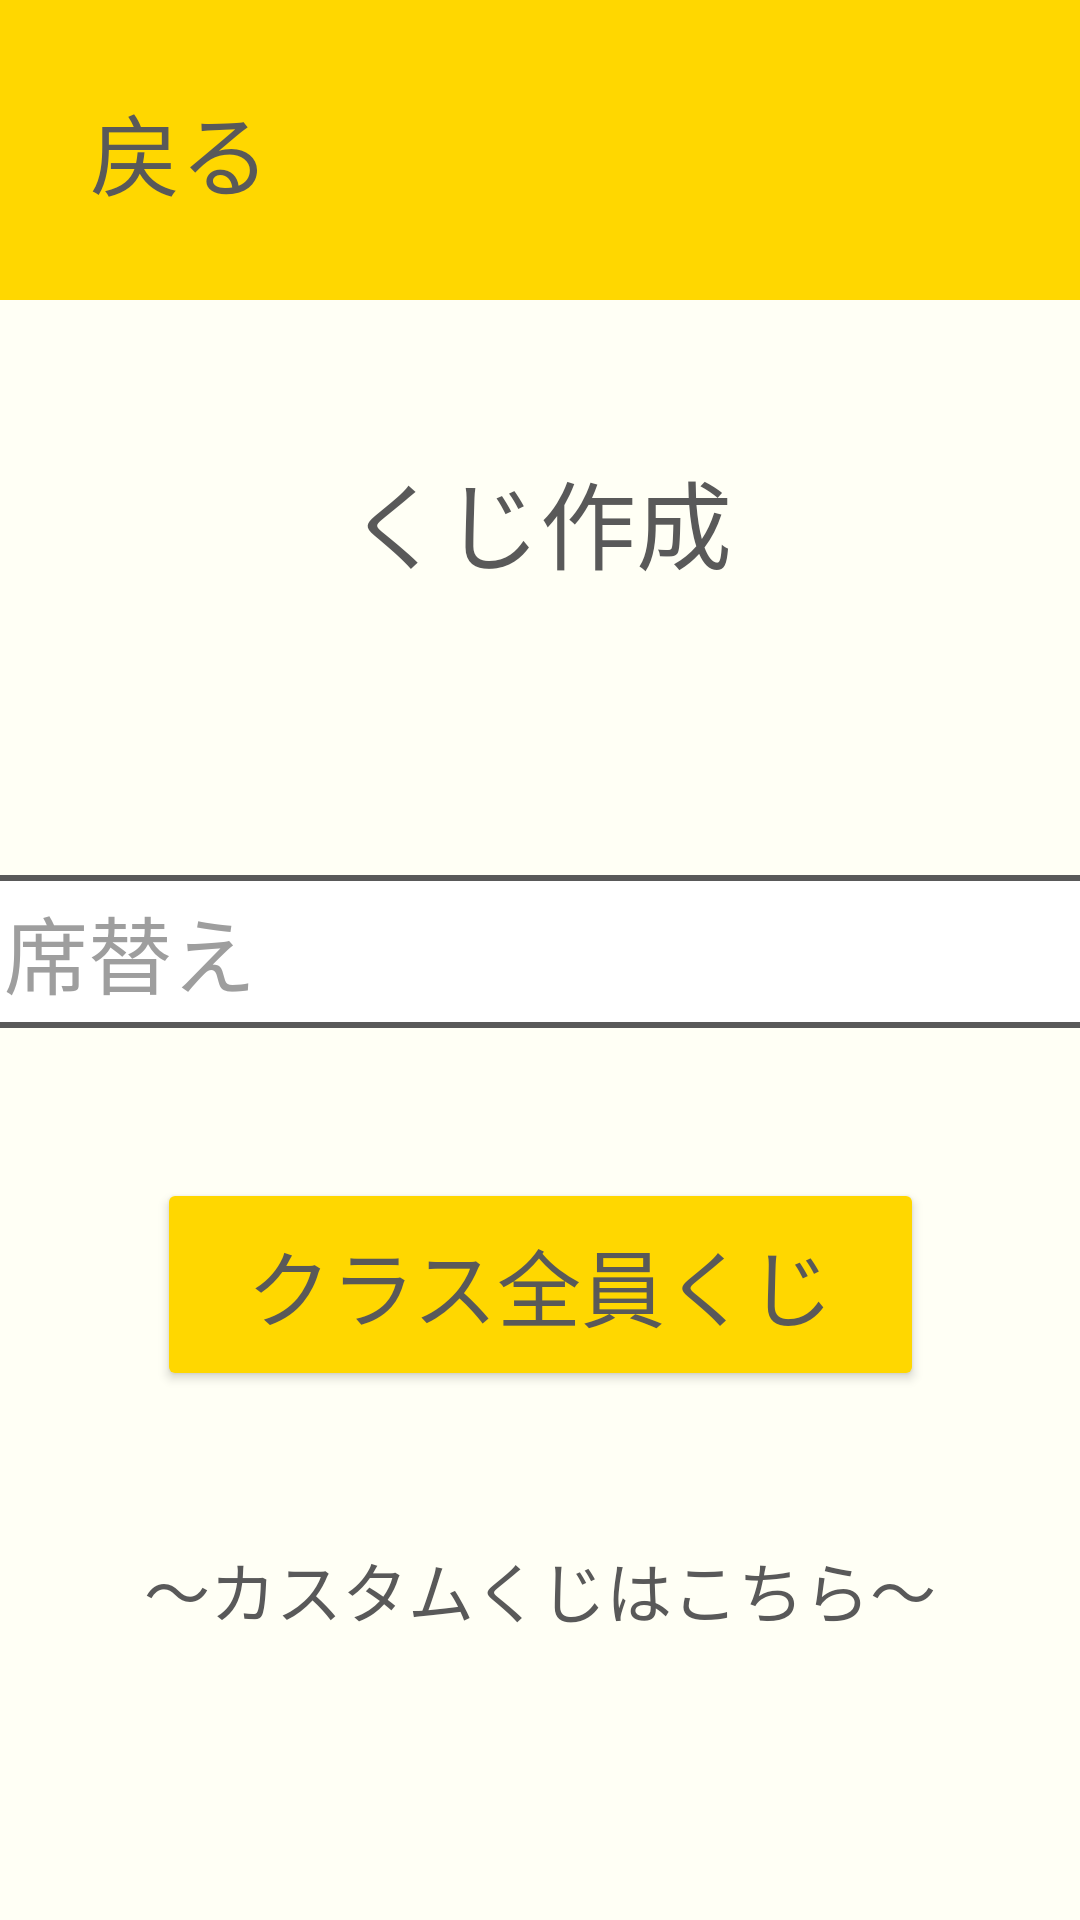

Android layout source for this screen:
<!-- AndroidManifest.xml: application theme Theme.ClassCompass -->
<!-- res/layout/activity_lottery_input.xml -->
<?xml version="1.0" encoding="utf-8"?>
<androidx.constraintlayout.widget.ConstraintLayout xmlns:android="http://schemas.android.com/apk/res/android"
    xmlns:app="http://schemas.android.com/apk/res-auto"
    xmlns:tools="http://schemas.android.com/tools"
    android:id="@+id/main"
    android:layout_width="match_parent"
    android:layout_height="match_parent"
    android:background="@color/background"
    tools:context=".LotteryInputActivity">

    <View
        android:id="@+id/lottery_input_head"
        android:layout_width="wrap_content"
        android:layout_height="100dp"
        android:background="@color/yellow"
        app:layout_constraintEnd_toEndOf="parent"
        app:layout_constraintStart_toStartOf="parent"
        app:layout_constraintTop_toTopOf="parent" />

    <TextView
        android:id="@+id/lottery_input_backBtn"
        android:layout_width="wrap_content"
        android:layout_height="wrap_content"
        android:layout_marginStart="30dp"
        android:text="戻る"
        android:textColor="@color/black"
        android:textSize="30sp"
        app:layout_constraintBottom_toBottomOf="@+id/lottery_input_head"
        app:layout_constraintStart_toStartOf="@+id/lottery_input_head"
        app:layout_constraintTop_toTopOf="parent" />

    <TextView
        android:id="@+id/lottery_input_info"
        android:layout_width="wrap_content"
        android:layout_height="wrap_content"
        android:layout_marginTop="50dp"
        android:text="くじ作成"
        android:textColor="@color/black"
        android:textSize="32sp"
        app:layout_constraintEnd_toEndOf="parent"
        app:layout_constraintStart_toStartOf="parent"
        app:layout_constraintTop_toBottomOf="@+id/lottery_input_head" />

    <EditText
        android:id="@+id/lottery_input_title"
        android:layout_width="500dp"
        android:layout_height="wrap_content"
        android:layout_marginTop="30dp"
        android:background="@drawable/edittext_bg"
        android:ems="10"
        android:hint="例）席替え"
        android:inputType="text"
        android:paddingStart="15dp"
        android:paddingTop="5dp"
        android:paddingEnd="5dp"
        android:paddingBottom="5dp"
        android:textColor="@color/black"
        android:textColorHint="@color/gray"
        android:textSize="28sp"
        app:layout_constraintEnd_toEndOf="parent"
        app:layout_constraintStart_toStartOf="parent"
        app:layout_constraintTop_toBottomOf="@+id/lottery_input_error" />

    <Button
        android:id="@+id/lottery_input_createBtn"
        android:layout_width="wrap_content"
        android:layout_height="wrap_content"
        android:layout_marginTop="50dp"
        android:backgroundTint="@color/yellow"
        android:paddingStart="30dp"
        android:paddingTop="15dp"
        android:paddingEnd="30dp"
        android:paddingBottom="15dp"
        android:text="クラス全員くじ"
        android:textColor="@color/black"
        android:textSize="28sp"
        app:layout_constraintEnd_toEndOf="parent"
        app:layout_constraintStart_toStartOf="parent"
        app:layout_constraintTop_toBottomOf="@+id/lottery_input_title" />

    <TextView
        android:id="@+id/lottery_input_error"
        android:layout_width="wrap_content"
        android:layout_height="wrap_content"
        android:layout_marginTop="30dp"
        android:text="タイトルを入力してください"
        android:textColor="@color/red"
        android:textSize="24sp"
        android:visibility="invisible"
        app:layout_constraintEnd_toEndOf="parent"
        app:layout_constraintStart_toStartOf="parent"
        app:layout_constraintTop_toBottomOf="@+id/lottery_input_info" />

    <TextView
        android:id="@+id/lottery_input_info3"
        android:layout_width="wrap_content"
        android:layout_height="wrap_content"
        android:layout_marginTop="50dp"
        android:text="～カスタムくじはこちら～"
        android:textColor="@color/black"
        android:textSize="22sp"
        app:layout_constraintEnd_toEndOf="parent"
        app:layout_constraintStart_toStartOf="parent"
        app:layout_constraintTop_toBottomOf="@+id/lottery_input_createBtn" />

    <androidx.recyclerview.widget.RecyclerView
        android:id="@+id/lottery_input_recyclerView"
        android:layout_width="wrap_content"
        android:layout_height="400dp"
        android:layout_marginTop="1dp"
        app:layout_constraintEnd_toEndOf="parent"
        app:layout_constraintStart_toStartOf="parent"
        app:layout_constraintTop_toBottomOf="@+id/lottery_input_info3" />

    <Button
        android:id="@+id/lottery_input_add"
        android:layout_width="75dp"
        android:layout_height="80dp"
        android:backgroundTint="@color/pink"
        android:text="＋"
        android:textColor="@color/black"
        android:textSize="34sp"
        app:layout_constraintEnd_toEndOf="parent"
        app:layout_constraintStart_toStartOf="parent"
        app:layout_constraintTop_toBottomOf="@+id/lottery_input_recyclerView" />

    <Button
        android:id="@+id/lottery_input_customBtn"
        android:layout_width="wrap_content"
        android:layout_height="wrap_content"
        android:layout_marginTop="50dp"
        android:backgroundTint="@color/yellow"
        android:paddingStart="30dp"
        android:paddingTop="15dp"
        android:paddingEnd="30dp"
        android:paddingBottom="15dp"
        android:text="カスタムくじ"
        android:textColor="@color/black"
        android:textSize="28sp"
        app:layout_constraintEnd_toEndOf="parent"
        app:layout_constraintStart_toStartOf="parent"
        app:layout_constraintTop_toBottomOf="@+id/lottery_input_add" />
</androidx.constraintlayout.widget.ConstraintLayout>
<!-- resources referenced by this layout -->
<resources>
  <color name="background">#FFFFF5</color>
  <color name="black">#595959</color>
  <color name="gray">#9E9E9E</color>
  <color name="pink">#FFC7CA</color>
  <color name="red">#FF626A</color>
  <color name="yellow">#FFD700</color>
  <!-- drawable edittext_bg (drawable) -->
  <?xml version="1.0" encoding="utf-8"?>
  <shape xmlns:android="http://schemas.android.com/apk/res/android"
      android:shape="rectangle">
      <solid android:color="@color/white"/>
      <stroke
          android:width="2dp"
          android:color="@color/black"/>
      <corners android:radius="10dp"/>
  
  
  </shape>
  <style name="Theme.ClassCompass" parent="Base.Theme.ClassCompass" />
  <color name="white">#FFFFFFFF</color>
  <style name="Base.Theme.ClassCompass" parent="Theme.Material3.DayNight.NoActionBar">
          
          
      </style>
</resources>
